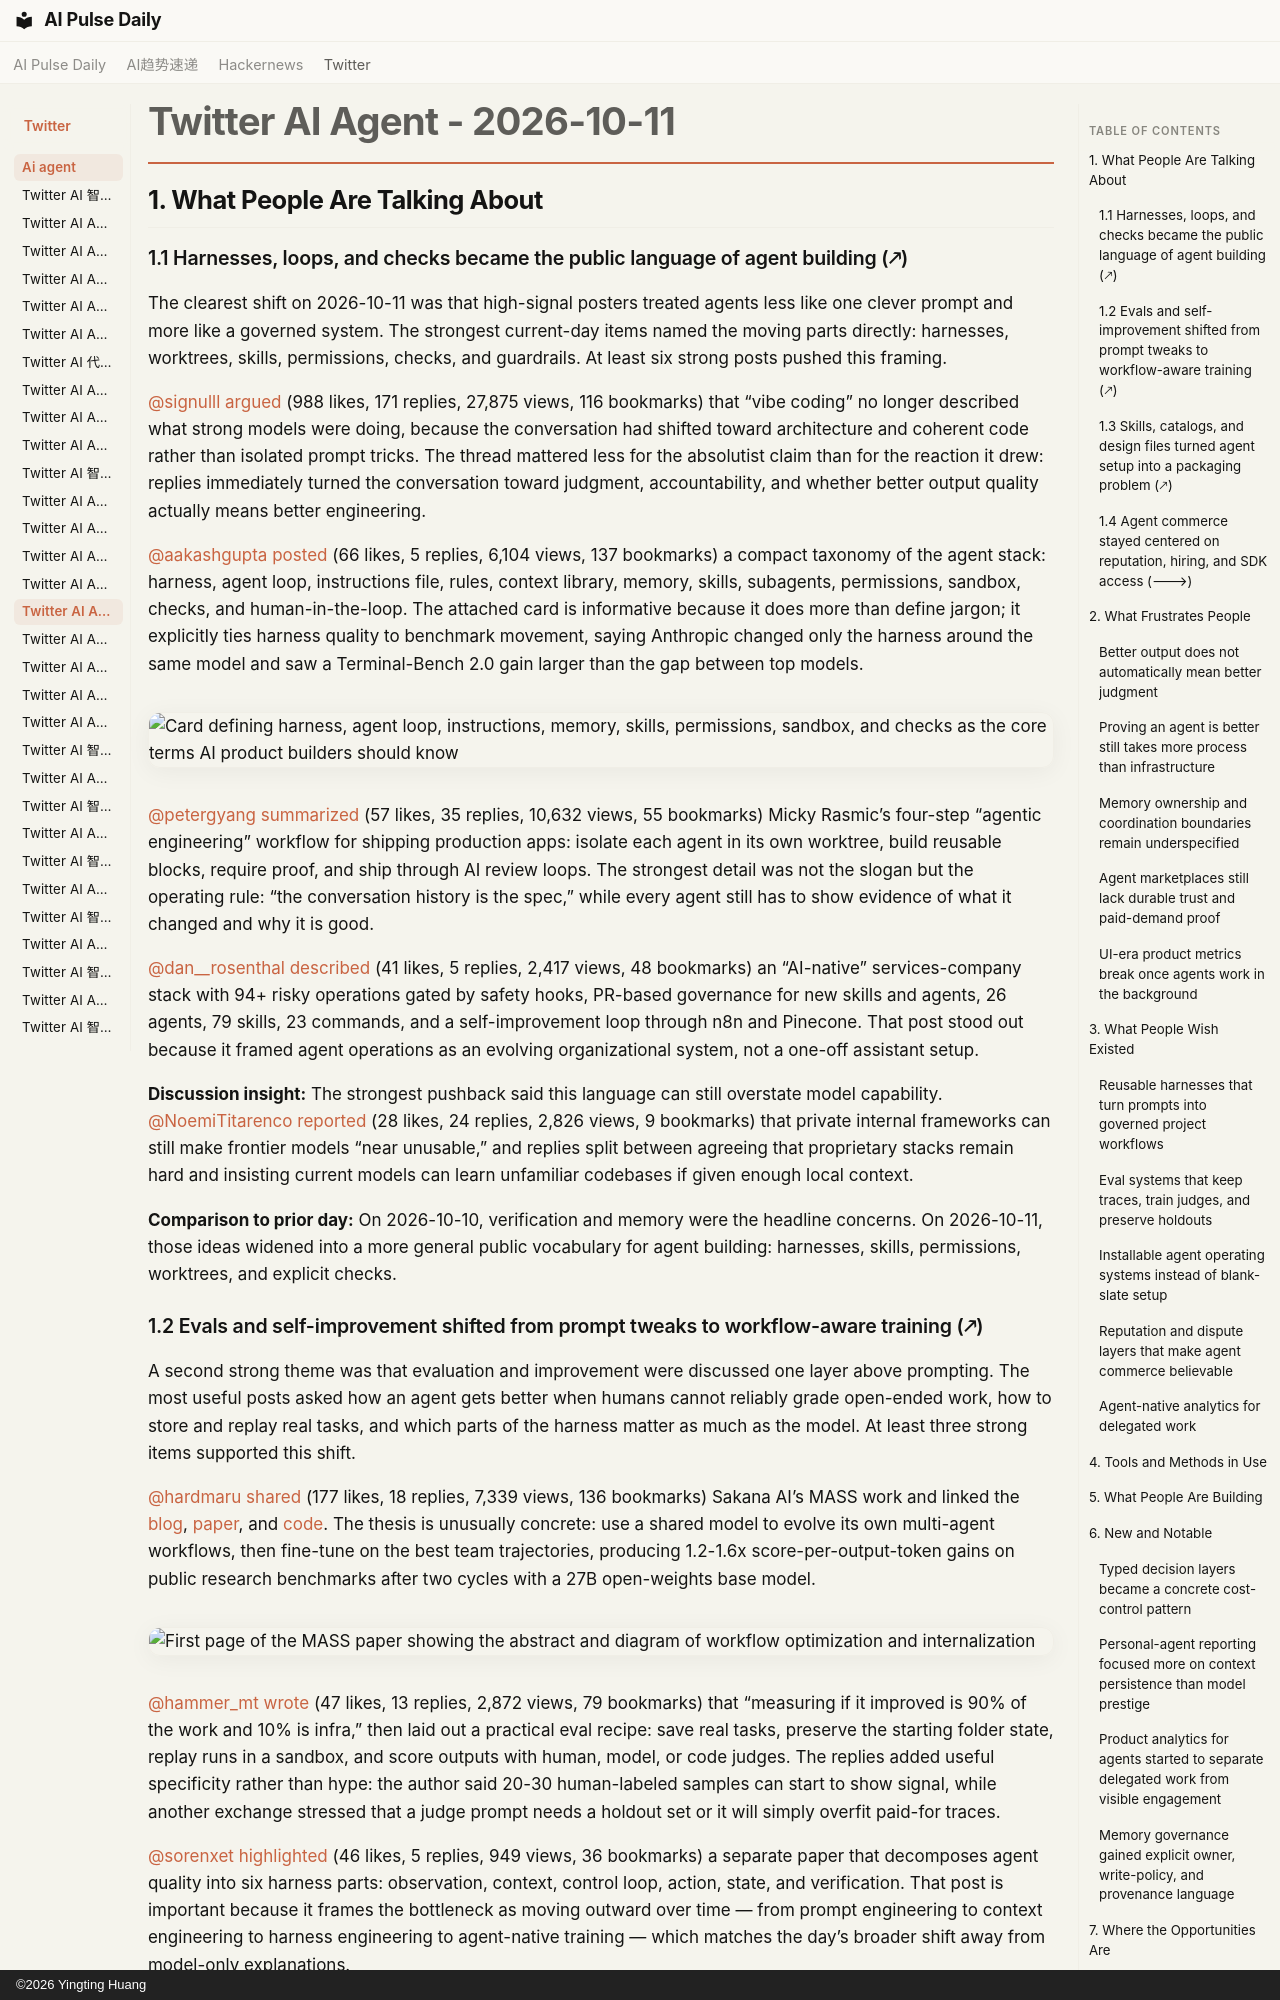

repository: vibewatch/vibewatch.github.io · page: twitter/ai-agent/2026-10-11/index.html · generator: mkdocs · copyright: ©2026 Yingting Huang

# Twitter AI Agent - 2026-10-11

## 1. What People Are Talking About

### 1.1 Harnesses, loops, and checks became the public language of agent building (🡕)

The clearest shift on 2026-10-11 was that high-signal posters treated agents less like one clever prompt and more like a governed system. The strongest current-day items named the moving parts directly: harnesses, worktrees, skills, permissions, checks, and guardrails. At least six strong posts pushed this framing.

[@signulll](https://x.com/signulll) [argued](https://x.com/signulll/status/2109317410301911551) (988 likes, 171 replies, 27,875 views, 116 bookmarks) that “vibe coding” no longer described what strong models were doing, because the conversation had shifted toward architecture and coherent code rather than isolated prompt tricks. The thread mattered less for the absolutist claim than for the reaction it drew: replies immediately turned the conversation toward judgment, accountability, and whether better output quality actually means better engineering.

[@aakashgupta](https://x.com/aakashgupta) [posted](https://x.com/aakashgupta/status/2109327428913152480) (66 likes, 5 replies, 6,104 views, 137 bookmarks) a compact taxonomy of the agent stack: harness, agent loop, instructions file, rules, context library, memory, skills, subagents, permissions, sandbox, checks, and human-in-the-loop. The attached card is informative because it does more than define jargon; it explicitly ties harness quality to benchmark movement, saying Anthropic changed only the harness around the same model and saw a Terminal-Bench 2.0 gain larger than the gap between top models.

![Card defining harness, agent loop, instructions, memory, skills, permissions, sandbox, and checks as the core terms AI product builders should know](https://pbs.twimg.com/media/HUXWHV-aEAAMBHu.png)

[@petergyang](https://x.com/petergyang) [summarized](https://x.com/petergyang/status/2109293947755651371) (57 likes, 35 replies, 10,632 views, 55 bookmarks) Micky Rasmic’s four-step “agentic engineering” workflow for shipping production apps: isolate each agent in its own worktree, build reusable blocks, require proof, and ship through AI review loops. The strongest detail was not the slogan but the operating rule: “the conversation history is the spec,” while every agent still has to show evidence of what it changed and why it is good.

[@dan__rosenthal](https://x.com/dan__rosenthal) [described](https://x.com/dan__rosenthal/status/2108996139647131681) (41 likes, 5 replies, 2,417 views, 48 bookmarks) an “AI-native” services-company stack with 94+ risky operations gated by safety hooks, PR-based governance for new skills and agents, 26 agents, 79 skills, 23 commands, and a self-improvement loop through n8n and Pinecone. That post stood out because it framed agent operations as an evolving organizational system, not a one-off assistant setup.

**Discussion insight:** The strongest pushback said this language can still overstate model capability. [@NoemiTitarenco](https://x.com/NoemiTitarenco) [reported](https://x.com/NoemiTitarenco/status/2109001388416028850) (28 likes, 24 replies, 2,826 views, 9 bookmarks) that private internal frameworks can still make frontier models “near unusable,” and replies split between agreeing that proprietary stacks remain hard and insisting current models can learn unfamiliar codebases if given enough local context.

**Comparison to prior day:** On 2026-10-10, verification and memory were the headline concerns. On 2026-10-11, those ideas widened into a more general public vocabulary for agent building: harnesses, skills, permissions, worktrees, and explicit checks.
